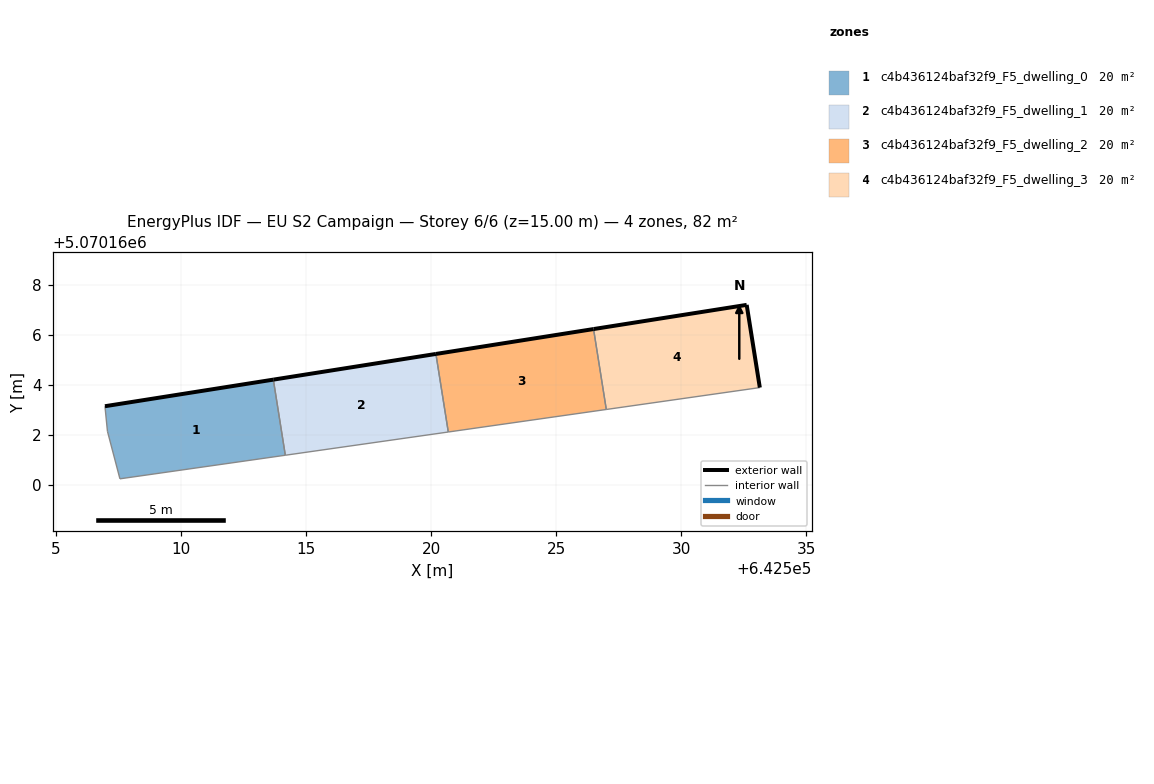
=== STOREY PLAN SPEC (per zone: floor XY polygon, exterior-wall plan segments, windows/doors) ===
zone 1: c4b436124baf32f9_F5_dwelling_0  (20.5 m²)
  floor: (642514.17, 5070161.20) (642513.69, 5070164.22) (642506.96, 5070163.16) (642507.06, 5070162.16) (642507.55, 5070160.25)
  exterior wall: (642506.96, 5070163.16) – (642513.69, 5070164.22)  [6.8 m]
  interior walls: 4
zone 2: c4b436124baf32f9_F5_dwelling_1  (20.5 m²)
  floor: (642520.68, 5070162.12) (642520.19, 5070165.25) (642513.69, 5070164.22) (642514.17, 5070161.20)
  exterior wall: (642513.69, 5070164.22) – (642520.19, 5070165.25)  [6.6 m]
  interior walls: 3
zone 3: c4b436124baf32f9_F5_dwelling_2  (20.5 m²)
  floor: (642527.00, 5070163.03) (642526.49, 5070166.24) (642520.19, 5070165.25) (642520.68, 5070162.12)
  exterior wall: (642520.19, 5070165.25) – (642526.49, 5070166.24)  [6.4 m]
  interior walls: 3
zone 4: c4b436124baf32f9_F5_dwelling_3  (20.5 m²)
  floor: (642533.14, 5070163.90) (642532.61, 5070167.21) (642526.49, 5070166.24) (642527.00, 5070163.03)
  exterior wall: (642532.61, 5070167.21) – (642533.14, 5070163.90)  [3.3 m]
  exterior wall: (642526.49, 5070166.24) – (642532.61, 5070167.21)  [6.2 m]
  interior walls: 2

=== DERIVED (storey summary) ===
Building: EU S2 Campaign
Storey: 6 of 6  (floor level z = 15.00 m)
Storey gross floor area: 81.9 m²
Zones on this storey: 4
  - c4b436124baf32f9_F5_dwelling_0: floor 20.5 m²; exterior wall 6.8 m (20.4 m²); WWR 0.0%
  - c4b436124baf32f9_F5_dwelling_1: floor 20.5 m²; exterior wall 6.6 m (19.7 m²); WWR 0.0%
  - c4b436124baf32f9_F5_dwelling_2: floor 20.5 m²; exterior wall 6.4 m (19.1 m²); WWR 0.0%
  - c4b436124baf32f9_F5_dwelling_3: floor 20.5 m²; exterior wall 9.5 m (28.6 m²); WWR 0.0%
Zone adjacency (shared interzone walls):
  - c4b436124baf32f9_F5_dwelling_0 ↔ c4b436124baf32f9_F5_dwelling_1
  - c4b436124baf32f9_F5_dwelling_1 ↔ c4b436124baf32f9_F5_dwelling_2
  - c4b436124baf32f9_F5_dwelling_2 ↔ c4b436124baf32f9_F5_dwelling_3